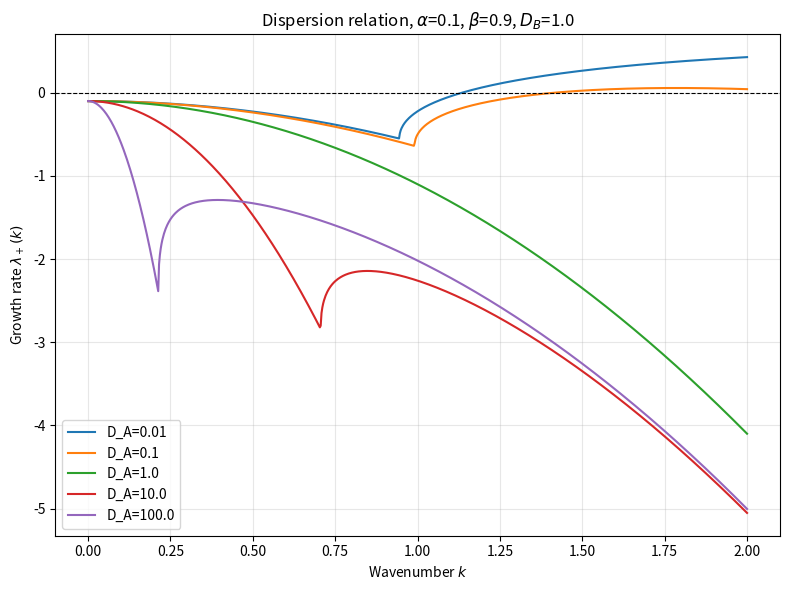
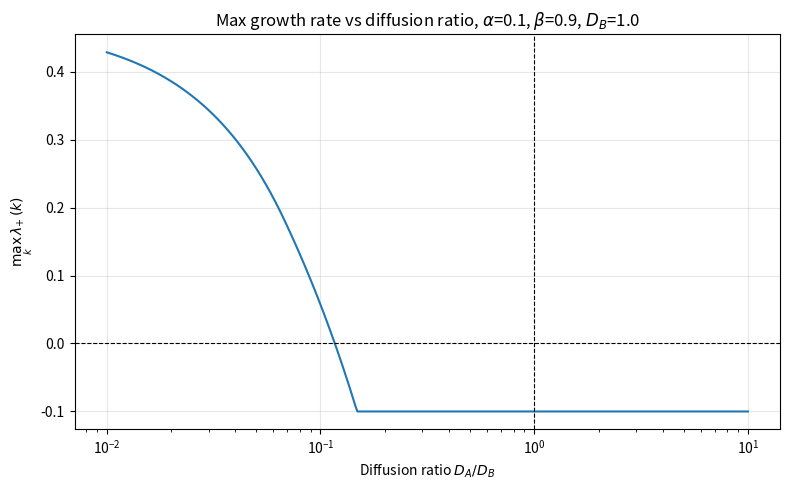
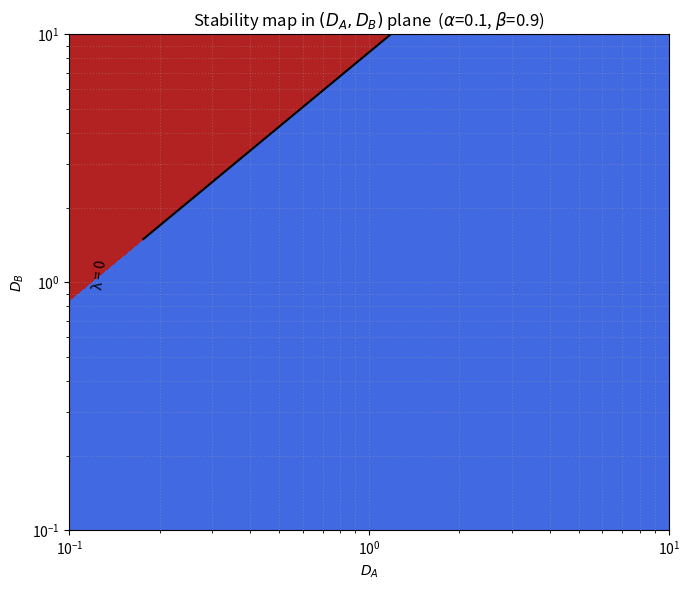
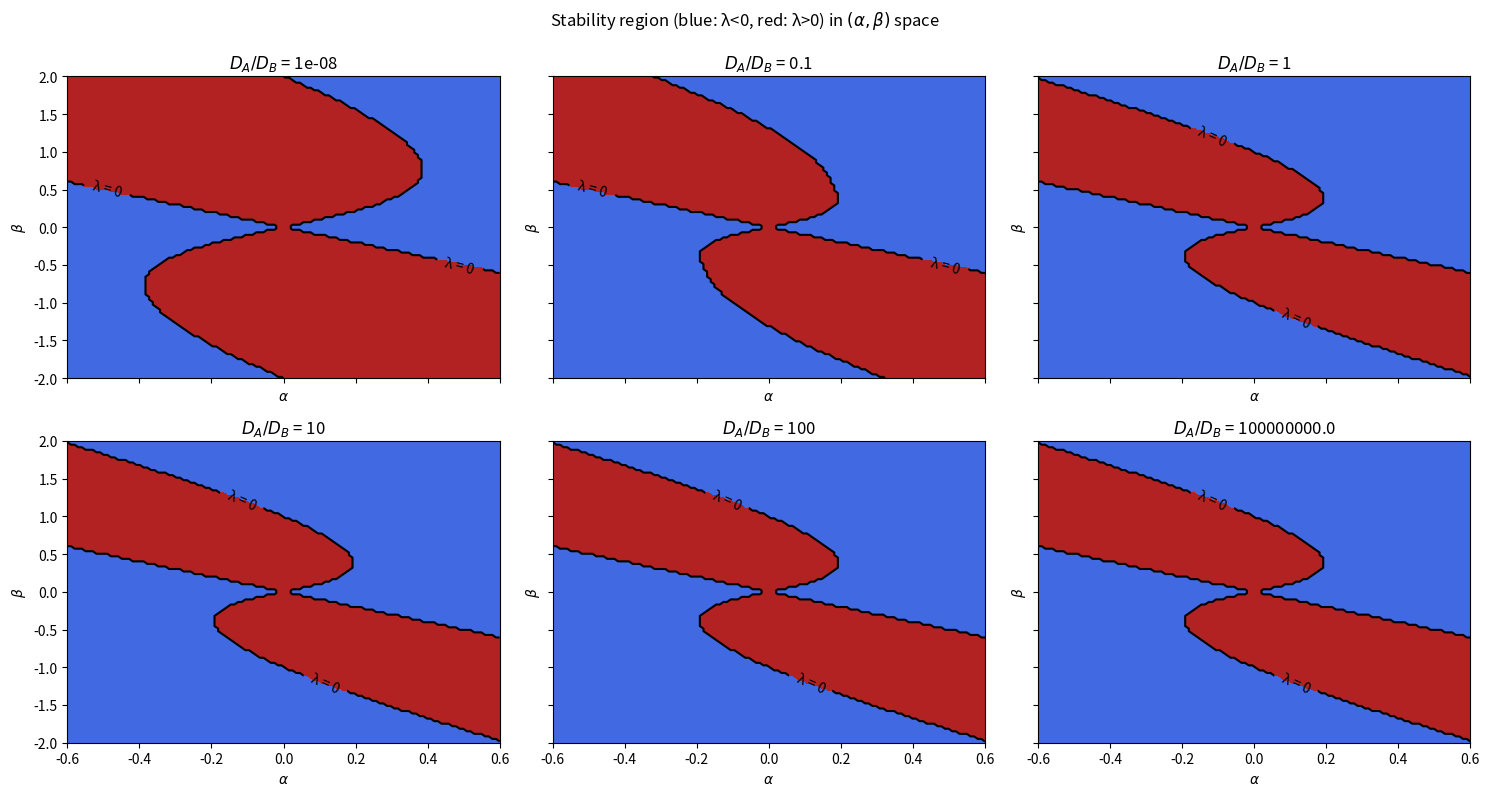

Generate these figures, in order, with matplotlib:
# theory_analysis.py
"""
Analytic toolkit for the Schnakenberg reaction–diffusion system.
Updated colour‑bars:
* All diverging maps use a symmetric range around 0 (white at λ = 0).
* Colour‑bars are placed outside the plotting area with ample padding.
"""

import numpy as np
import matplotlib.pyplot as plt
from matplotlib.colors import TwoSlopeNorm
from mpl_toolkits.axes_grid1 import make_axes_locatable
from itertools import cycle

# ---------------- core math ---------------- #

def steady_state(alpha, beta):
    A0 = alpha + beta
    B0 = beta / (alpha + beta) ** 2
    return A0, B0


def jacobian_elements(A0, B0):
    fu = -1 + 2 * A0 * B0
    fv = A0 ** 2
    gu = -2 * A0 * B0
    gv = -A0 ** 2
    return fu, fv, gu, gv


def dispersion_relation(alpha, beta, DA, DB, k):
    A0, B0 = steady_state(alpha, beta)
    fu, fv, gu, gv = jacobian_elements(A0, B0)
    trace0 = fu + gv
    det0 = fu * gv - fv * gu
    k2 = k * k
    trace = trace0 - (DA + DB) * k2
    det = det0 - (DA * gv + DB * fu) * k2 + DA * DB * k2 ** 2
    disc = np.maximum(trace ** 2 - 4 * det, 0.0)
    return 0.5 * (trace + np.sqrt(disc))


def lambda_max(alpha, beta, DA, DB):
    k = np.linspace(0, 2, 800)
    return dispersion_relation(alpha, beta, DA, DB, k).max()

# ---------------- plotting helpers ---------------- #

_cmap = plt.cm.coolwarm


def _sym_norm(data):
    max_abs = np.abs(data).max()
    return TwoSlopeNorm(vmin=-max_abs, vcenter=0.0, vmax=max_abs)


def plot_dispersion_curves(alpha, beta, DA_list, DB=1.0):
    k = np.linspace(0, 2, 800)
    fig, ax = plt.subplots(figsize=(8, 6))
    for DA, col in zip(DA_list, cycle(plt.rcParams['axes.prop_cycle'].by_key()['color'])):
        ax.plot(k, dispersion_relation(alpha, beta, DA, DB, k), label=f"D_A={DA}")
    ax.axhline(0, color='k', lw=0.8, ls='--')
    ax.set_xlabel(r"Wavenumber $k$")
    ax.set_ylabel(r"Growth rate $\lambda_+(k)$")
    ax.set_title(fr"Dispersion relation, $\alpha$={alpha}, $\beta$={beta}, $D_B$={DB}")
    ax.legend(); ax.grid(alpha=0.3)
    fig.tight_layout(); fig.savefig("dispersion_curves.png", dpi=300)


def plot_lambda_vs_dratio(alpha, beta, DB=1.0, dratio_range=(1e-2, 1e1), n=400):
    d_vals = np.logspace(np.log10(dratio_range[0]), np.log10(dratio_range[1]), n)
    lam_vals = [lambda_max(alpha, beta, d * DB, DB) for d in d_vals]
    fig, ax = plt.subplots(figsize=(8, 5))
    ax.plot(d_vals, lam_vals)
    ax.axhline(0, color='k', ls='--', lw=0.8)
    ax.axvline(1., color='k', ls='--', lw=0.8)
    ax.set_xscale('log')
    ax.set_xlabel(r"Diffusion ratio $D_A/D_B$")
    ax.set_ylabel(r"$\max_k\,\lambda_+(k)$")
    ax.set_title(fr"Max growth rate vs diffusion ratio, $\alpha$={alpha}, $\beta$={beta}, $D_B$={DB}")
    ax.grid(alpha=0.3)
    fig.tight_layout(); fig.savefig("lambda_vs_dratio.png", dpi=300)


from matplotlib.colors import ListedColormap, BoundaryNorm

# simple two‑colour map: blue for λ<0, red for λ>0
_binary_cmap = ListedColormap(["royalblue", "firebrick"])  # two colours
_binary_norm = BoundaryNorm([-1.5, 0, 1.5], ncolors=_binary_cmap.N)


def plot_lambda_plane(alpha, beta,
                      DA_range=(1e-1, 10), DB_range=(1e-1, 10),
                      res=140):
    DA_vals = np.logspace(np.log10(DA_range[0]), np.log10(DA_range[1]), res)
    DB_vals = np.logspace(np.log10(DB_range[0]), np.log10(DB_range[1]), res)
    lam_sign = np.empty((res, res))
    for i, DA in enumerate(DA_vals):
        for j, DB in enumerate(DB_vals):
            lam = lambda_max(alpha, beta, DA, DB)
            lam_sign[j, i] = np.sign(lam)

    fig, ax = plt.subplots(figsize=(7, 6))
    ax.contourf(DA_vals, DB_vals, lam_sign,
                levels=[-1.5, 0, 1.5], cmap=_binary_cmap, norm=_binary_norm)
    cs = ax.contour(DA_vals, DB_vals, lam_sign,
                    levels=[0], colors='k'); ax.clabel(cs, fmt={0: 'λ = 0'})
    ax.set_xscale('log'); ax.set_yscale('log')
    ax.set_xlabel(r"$D_A$"); ax.set_ylabel(r"$D_B$")
    ax.set_title(fr"Stability map in $(D_A,D_B)$ plane  ($\alpha$={alpha}, $\beta$={beta})")
    ax.grid(alpha=0.3, which='both', ls=':')
    fig.tight_layout(); fig.savefig("lambda_plane.png", dpi=300)


def plot_alpha_beta_fields(d_ratio_list=(1e-8, 0.1, 1, 10, 100, 1e8),
                           alpha_range=(-0.6, 0.6),
                           beta_range=(-2.0, 2.0),
                           res=120):

    alphas = np.linspace(alpha_range[0], alpha_range[1], res)
    betas  = np.linspace(beta_range[0], beta_range[1], res)

    lam_sign_fields = []
    for d_ratio in d_ratio_list:
        lam_sign = np.array([[np.sign(lambda_max(a, b, d_ratio, 1.0))
                              for a in alphas] for b in betas])
        lam_sign_fields.append(lam_sign)

    fig, axes = plt.subplots(2, 3, figsize=(15, 8), sharex=True, sharey=True)
    axes = axes.ravel()

    for ax, sign_grid, d_ratio in zip(axes, lam_sign_fields, d_ratio_list):
        ax.contourf(alphas, betas, sign_grid,
                    levels=[-1.5, 0, 1.5], cmap=_binary_cmap, norm=_binary_norm)
        cs = ax.contour(alphas, betas, sign_grid, levels=[0], colors='k')
        ax.clabel(cs, fmt={0: 'λ = 0'})
        ax.set_title(fr"$D_A/D_B$ = {d_ratio}", y=1)
        ax.set_xlabel(r"$\alpha$")
        ax.set_ylabel(r"$\beta$")

    fig.suptitle(r"Stability region (blue: λ<0, red: λ>0) in $(\alpha, \beta)$ space", y=0.99)
    fig.tight_layout(); fig.savefig("lambda_alpha_beta_fields.png", dpi=300)

# ---------------- main ---------------- #

def main():
    alpha = 0.1; beta = 0.9
    plot_dispersion_curves(alpha, beta, [0.01, 0.1, 1.0, 10.0, 100.0])
    plot_lambda_vs_dratio(alpha, beta)
    plot_lambda_plane(alpha, beta)
    plot_alpha_beta_fields()
    print("Figures generated.")


if __name__ == "__main__":
    main()
